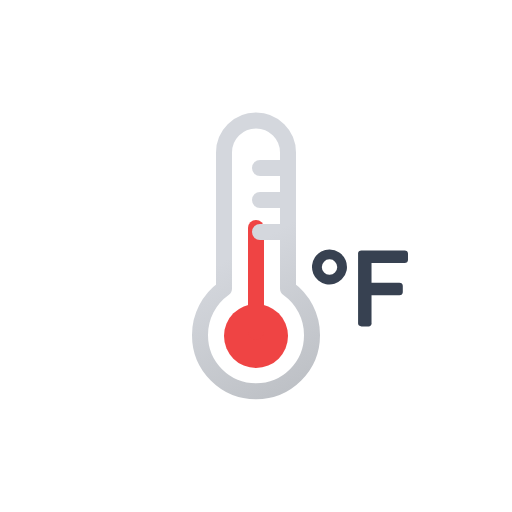
t = 0.00 s
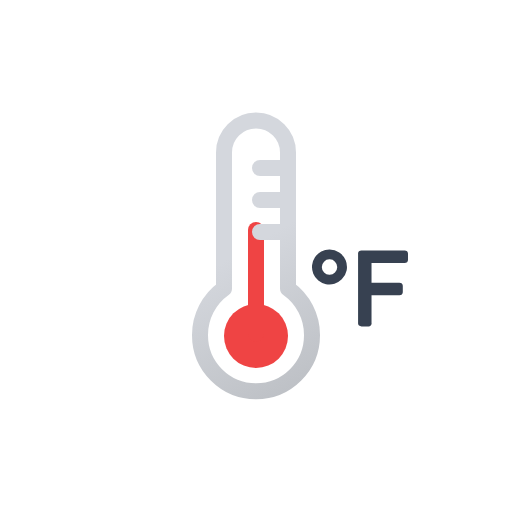
t = 0.13 s
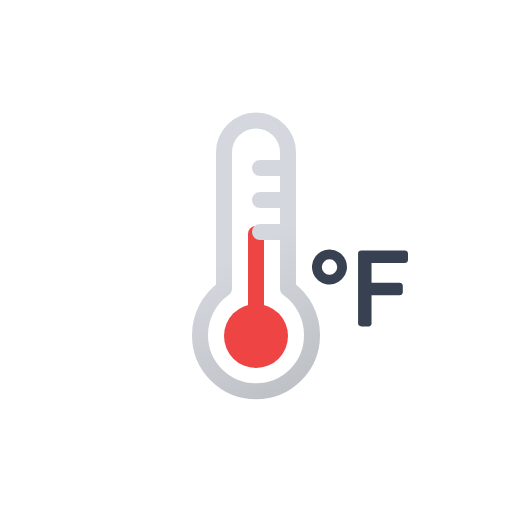
t = 0.38 s
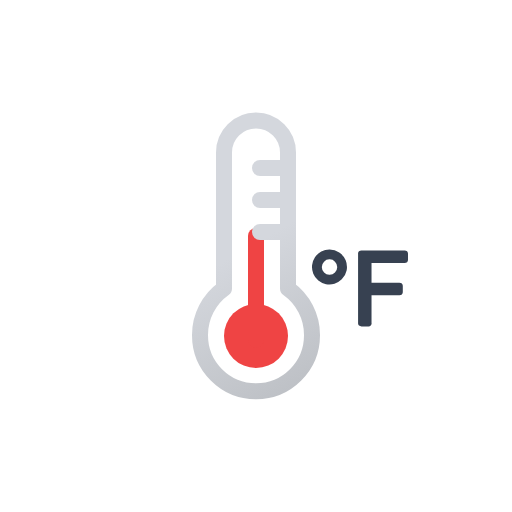
t = 0.50 s
t = 0.63 s: frame unchanged from t = 0.38 s, image omitted
t = 0.88 s: frame unchanged from t = 0.13 s, image omitted

The animated SVG that drew these frames (rendered in a browser with its animation timeline set to each time). Animation: 1 SMIL element (animateTransform=1); one cycle of 1.00 s, repeats indefinitely.

<svg xmlns="http://www.w3.org/2000/svg" viewBox="0 0 64 64">
	<defs>
		<linearGradient id="a" x1="23.23" y1="18.3" x2="39.68" y2="46.79" gradientUnits="userSpaceOnUse">
			<stop offset="0" stop-color="#d4d7dd"/>
			<stop offset="0.45" stop-color="#d4d7dd"/>
			<stop offset="1" stop-color="#bec1c6"/>
		</linearGradient>
	</defs>
	<circle cx="32" cy="42" r="4" fill="#ef4444"/>
	<path d="M32,28.5v13" fill="none" stroke="#ef4444" stroke-linecap="round" stroke-miterlimit="10" stroke-width="2">
		<animateTransform attributeName="transform" type="translate" values="0 0; 0 1; 0 0" dur="1s" repeatCount="indefinite"/>
	</path>
	<path d="M42.72,34.92a2.18,2.18,0,1,1-1.53-3.72,2.17,2.17,0,0,1,1.53,3.72Zm-2.21-.86a.91.91,0,0,0,.68.28.93.93,0,0,0,.68-.28.89.89,0,0,0,.28-.67.93.93,0,0,0-.28-.68.87.87,0,0,0-.68-.29.89.89,0,0,0-.68.29.93.93,0,0,0-.28.68A.89.89,0,0,0,40.51,34.06Z" fill="#374151"/>
	<path d="M50.89,31.41a.47.47,0,0,1,.11.35v.66a.46.46,0,0,1-.11.35.5.5,0,0,1-.36.1H46.44v2.46h3.44a.55.55,0,0,1,.36.1.5.5,0,0,1,.11.36v.65a.5.5,0,0,1-.11.36.51.51,0,0,1-.36.1H46.44v3.44a.38.38,0,0,1-.45.46h-.76a.55.55,0,0,1-.36-.1.46.46,0,0,1-.11-.36V31.76a.43.43,0,0,1,.11-.35.5.5,0,0,1,.36-.1h5.3A.5.5,0,0,1,50.89,31.41Z" fill="#374151"/>
	<path d="M39,41.9a7,7,0,1,1-14,0,7.12,7.12,0,0,1,3-5.83v-17a4,4,0,1,1,8,0v17A7.12,7.12,0,0,1,39,41.9ZM32.5,25h3m-3-4h3m-3,8h3" fill="none" stroke-linecap="round" stroke-linejoin="round" stroke-width="2" stroke="url(#a)"/>
</svg>
